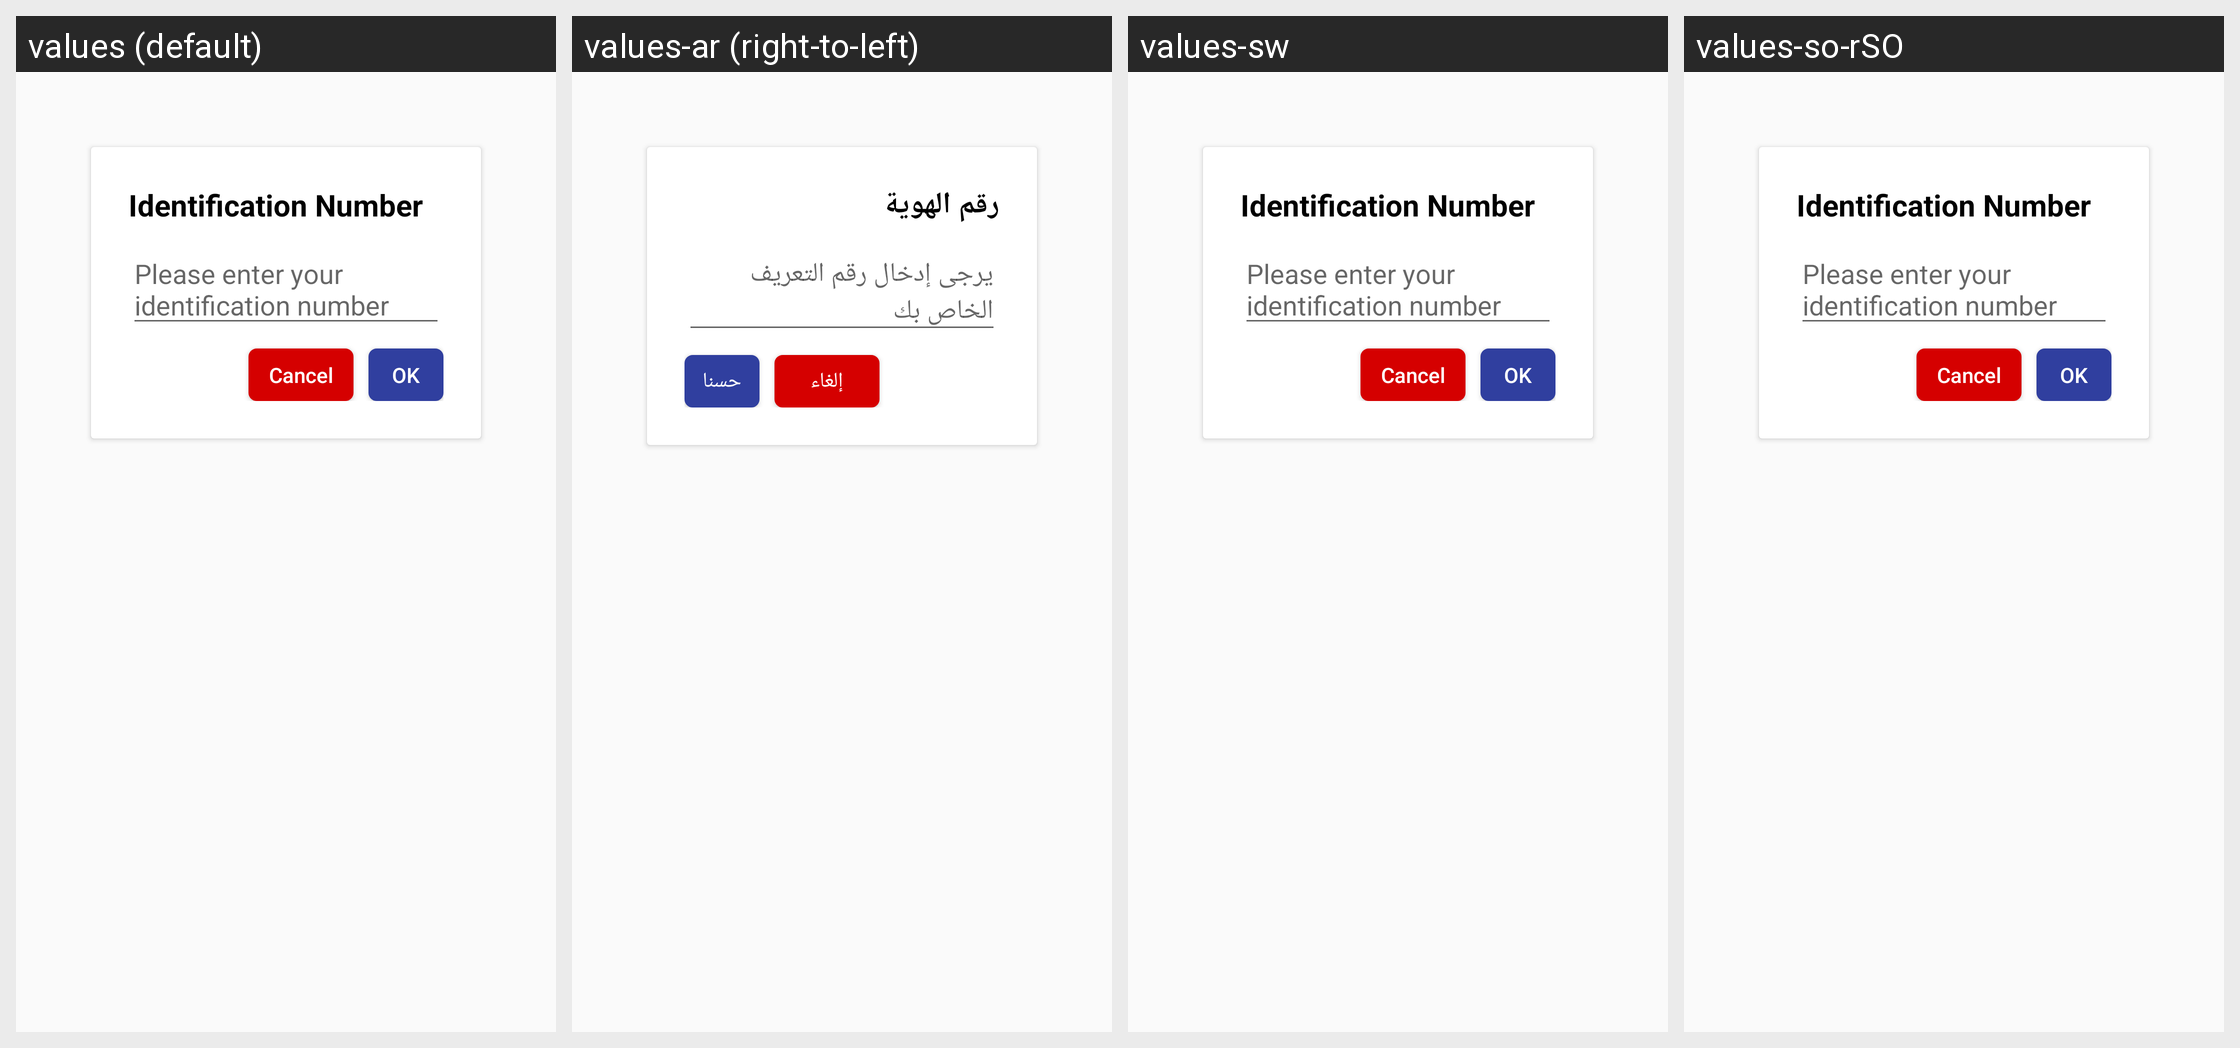

The Android screen above is rendered under several locales of the same app. Produce the string resources it draws, with the default and per-locale values.
Android screen res/layout/activity_identification_number_input_dialog.xml rendered under 4 locales, left to right: values (default), values-ar (right-to-left), values-sw, values-so-rSO. Device: Nexus 5 (rendered at 1080×1920; each locale shown at half size, 540×960, under a caption strip naming it); theme AppTheme.
Other locales in the repository, not shown: values-sw-rUG.
Strings drawn on this screen, with the default value and each locale's value (text and hints the layout hard-codes, and strings that could not be matched under every locale, appear in the picture but are not listed):

IdentificationNumber
  values: Identification Number
  values-ar: رقم الهوية
  values-sw: Identification Number
  values-so-rSO: Identification Number

enter_identificationno
  values: Please enter your identification number
  values-ar: يرجى إدخال رقم التعريف الخاص بك
  values-sw: Please enter your identification number
  values-so-rSO: Please enter your identification number

Ok
  values: OK
  values-ar: حسنا
  values-sw: OK
  values-so-rSO: OK

cancel
  values: Cancel
  values-ar: إلغاء
  values-sw: Cancel
  values-so-rSO: Cancel
